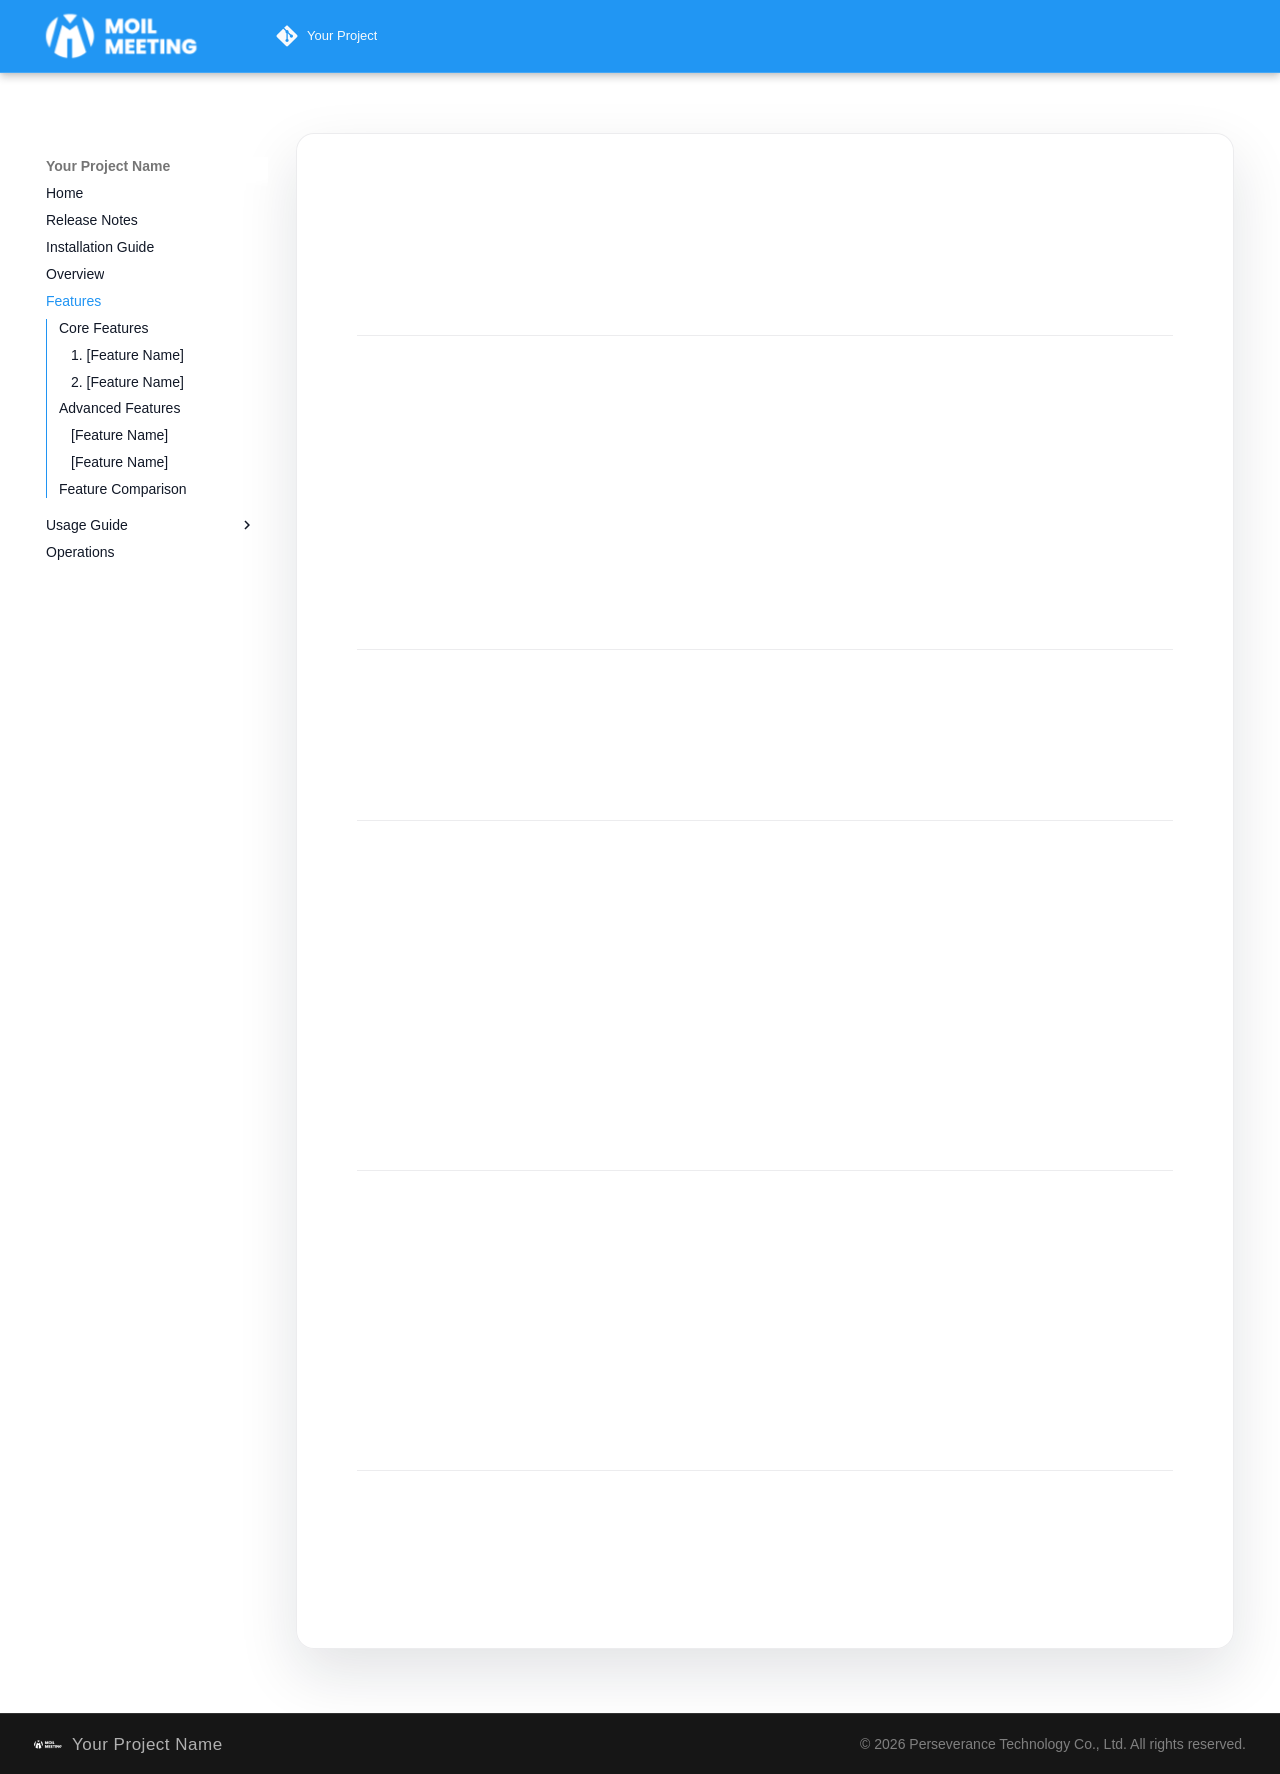

repository: perseverance-tech-tw/Documentation-Templete · page: features/index.html · generator: mkdocs

# Features

**Goal:** Showcase what your project can do.

---

## Core Features

These are the main reasons people use your software.

### 1. [Feature Name]

**What is it?**
Explain the feature simply.

**Why use it?**
- Benefit 1 (e.g., "Saves you time")
- Benefit 2 (e.g., "Keep your data safe")
- Benefit 3 (e.g., "Easy to share")

---

### 2. [Feature Name]

**What is it?**
Description.

**Why use it?**
- Benefit A
- Benefit B

---

## Advanced Features

Features for power users.

### [Feature Name]
Description.

### [Feature Name]
Description.

---

## Feature Comparison

| Feature | Free Version | Pro Version |
| :--- | :---: | :---: |
| Basic Tools | Yes | Yes |
| unlimited Save | - | Yes |
| Priority Support | - | Yes |

---

!!! tip "Focus on Benefits"
    Don't just list what the feature *is*, explain how it *helps* the user.
